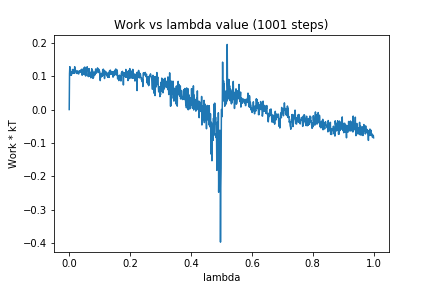

Data behind this chart, as committed beside it:
0, 0.0
1, 0.1066
2, 0.1282
3, 0.1083
4, 0.1202
5, 0.1022
6, 0.1125
7, 0.1028
8, 0.1125
9, 0.1093
10, 0.1124
11, 0.1077
12, 0.1201
13, 0.1123
14, 0.1094
15, 0.1095
16, 0.1186
17, 0.1082
18, 0.128
19, 0.1178
20, 0.1156
21, 0.1175
22, 0.1148
23, 0.111
24, 0.108
25, 0.1135
26, 0.1152
27, 0.1079
28, 0.1111
29, 0.115
30, 0.108
31, 0.1063
32, 0.1099
33, 0.1115
34, 0.1156
35, 0.1121
36, 0.1159
37, 0.1157
38, 0.1181
39, 0.1173
40, 0.11
41, 0.1205
42, 0.1029
43, 0.1191
44, 0.1041
45, 0.1139
46, 0.1169
47, 0.1226
48, 0.1064
49, 0.125
50, 0.1116
51, 0.1271
52, 0.1034
53, 0.12
54, 0.1002
55, 0.1028
56, 0.1186
57, 0.1155
58, 0.1184
59, 0.1279
60, 0.1179
... 940 more rows
